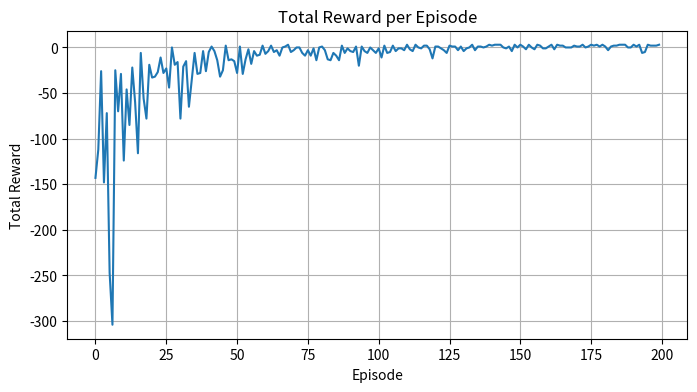

Source code (Python):
'''Reinforcement Learning (Any one)
A. Implement Reinforcement Learning using an example of a maze environment that the
agent needs to explore.'''



import numpy as np
import random
import matplotlib.pyplot as plt

# Define the environment (Maze)
class MazeEnvironment:
    def __init__(self):
        # 0: Empty cell, 1: Wall, 2: Start, 3: Goal
        self.maze = np.array([
            [2, 1, 0, 0, 0],
            [0, 1, 0, 1, 0],
            [0, 0, 0, 1, 0],
            [1, 1, 0, 0, 0],
            [0, 0, 0, 1, 3]
        ])
        self.start_pos = (0, 0)  # Start position (matches the '2' in the maze)
        self.agent_pos = self.start_pos  # Agent starts here

    def reset(self):
        self.agent_pos = self.start_pos
        return self.agent_pos

    def get_state(self):
        return self.agent_pos

    def step(self, action):
        row, col = self.agent_pos

        # Define movement actions: [Up, Down, Left, Right]
        if action == 0:  # Up
            next_pos = (row - 1, col)
        elif action == 1:  # Down
            next_pos = (row + 1, col)
        elif action == 2:  # Left
            next_pos = (row, col - 1)
        elif action == 3:  # Right
            next_pos = (row, col + 1)
        else:
            next_pos = self.agent_pos

        # Check boundaries and walls
        r, c = next_pos
        if (r < 0 or r >= self.maze.shape[0] or
            c < 0 or c >= self.maze.shape[1] or
            self.maze[next_pos] == 1):
            # Invalid move -> stay in place
            next_pos = self.agent_pos

        self.agent_pos = next_pos

        # Check if the agent reached the goal
        if self.maze[self.agent_pos] == 3:
            return self.agent_pos, 10, True  # Goal reached
        else:
            return self.agent_pos, -1, False  # Step penalty


# Define the Q-Learning agent
class QLearningAgent:
    def __init__(self, env, learning_rate=0.1, discount_factor=0.9,
                 exploration_rate=1.0, exploration_decay=0.99, min_exploration=0.01):
        self.env = env
        self.q_table = np.zeros((env.maze.shape[0], env.maze.shape[1], 4))
        self.learning_rate = learning_rate
        self.discount_factor = discount_factor
        self.exploration_rate = exploration_rate
        self.exploration_decay = exploration_decay
        self.min_exploration = min_exploration

    def choose_action(self, state):
        # Epsilon-greedy strategy
        if random.uniform(0, 1) < self.exploration_rate:
            return random.randint(0, 3)
        else:
            r, c = state
            return int(np.argmax(self.q_table[r, c]))

    def learn(self, state, action, reward, next_state):
        r, c = state
        nr, nc = next_state
        best_next = np.argmax(self.q_table[nr, nc])
        td_target = reward + self.discount_factor * self.q_table[nr, nc, best_next]
        td_error = td_target - self.q_table[r, c, action]
        self.q_table[r, c, action] += self.learning_rate * td_error

    def train(self, episodes, verbose=False):
        rewards_per_episode = []
        for episode in range(episodes):
            state = self.env.reset()
            done = False
            total_reward = 0
            steps = 0

            while not done and steps < 500:  # safeguard max steps
                action = self.choose_action(state)
                next_state, reward, done = self.env.step(action)
                self.learn(state, action, reward, next_state)
                state = next_state
                total_reward += reward
                steps += 1

            # Decay exploration rate but don't go below minimum
            self.exploration_rate = max(self.min_exploration,
                                        self.exploration_rate * self.exploration_decay)

            rewards_per_episode.append(total_reward)
            if verbose:
                print(f"Episode {episode + 1}: Total Reward = {total_reward}, Steps = {steps}, Epsilon = {self.exploration_rate:.3f}")

        print("Training complete!")
        return rewards_per_episode


# Helper to show the learned greedy path from start
def show_greedy_path(env, agent, max_steps=50):
    state = env.reset()
    path = [state]
    done = False
    steps = 0
    while not done and steps < max_steps:
        r, c = state
        action = int(np.argmax(agent.q_table[r, c]))
        next_state, reward, done = env.step(action)
        path.append(next_state)
        state = next_state
        steps += 1
        if state == path[-2]:  # stuck (no change)
            break
    return path, done


# Main
if __name__ == "__main__":
    env = MazeEnvironment()
    agent = QLearningAgent(env, learning_rate=0.1, discount_factor=0.9,
                           exploration_rate=1.0, exploration_decay=0.99, min_exploration=0.01)

    # Train for 200 episodes (you can change)
    rewards = agent.train(episodes=200, verbose=True)

    # Plot total reward per episode
    plt.figure(figsize=(8,4))
    plt.plot(rewards)
    plt.xlabel("Episode")
    plt.ylabel("Total Reward")
    plt.title("Total Reward per Episode")
    plt.grid(True)
    plt.show()

    # Test learned policy: show greedy path
    path, reached = show_greedy_path(env, agent, max_steps=50)
    print("\nAgent's path (sequence of positions):")
    for step_pos in path:
        print(step_pos)
    print("Reached goal?" , reached)
